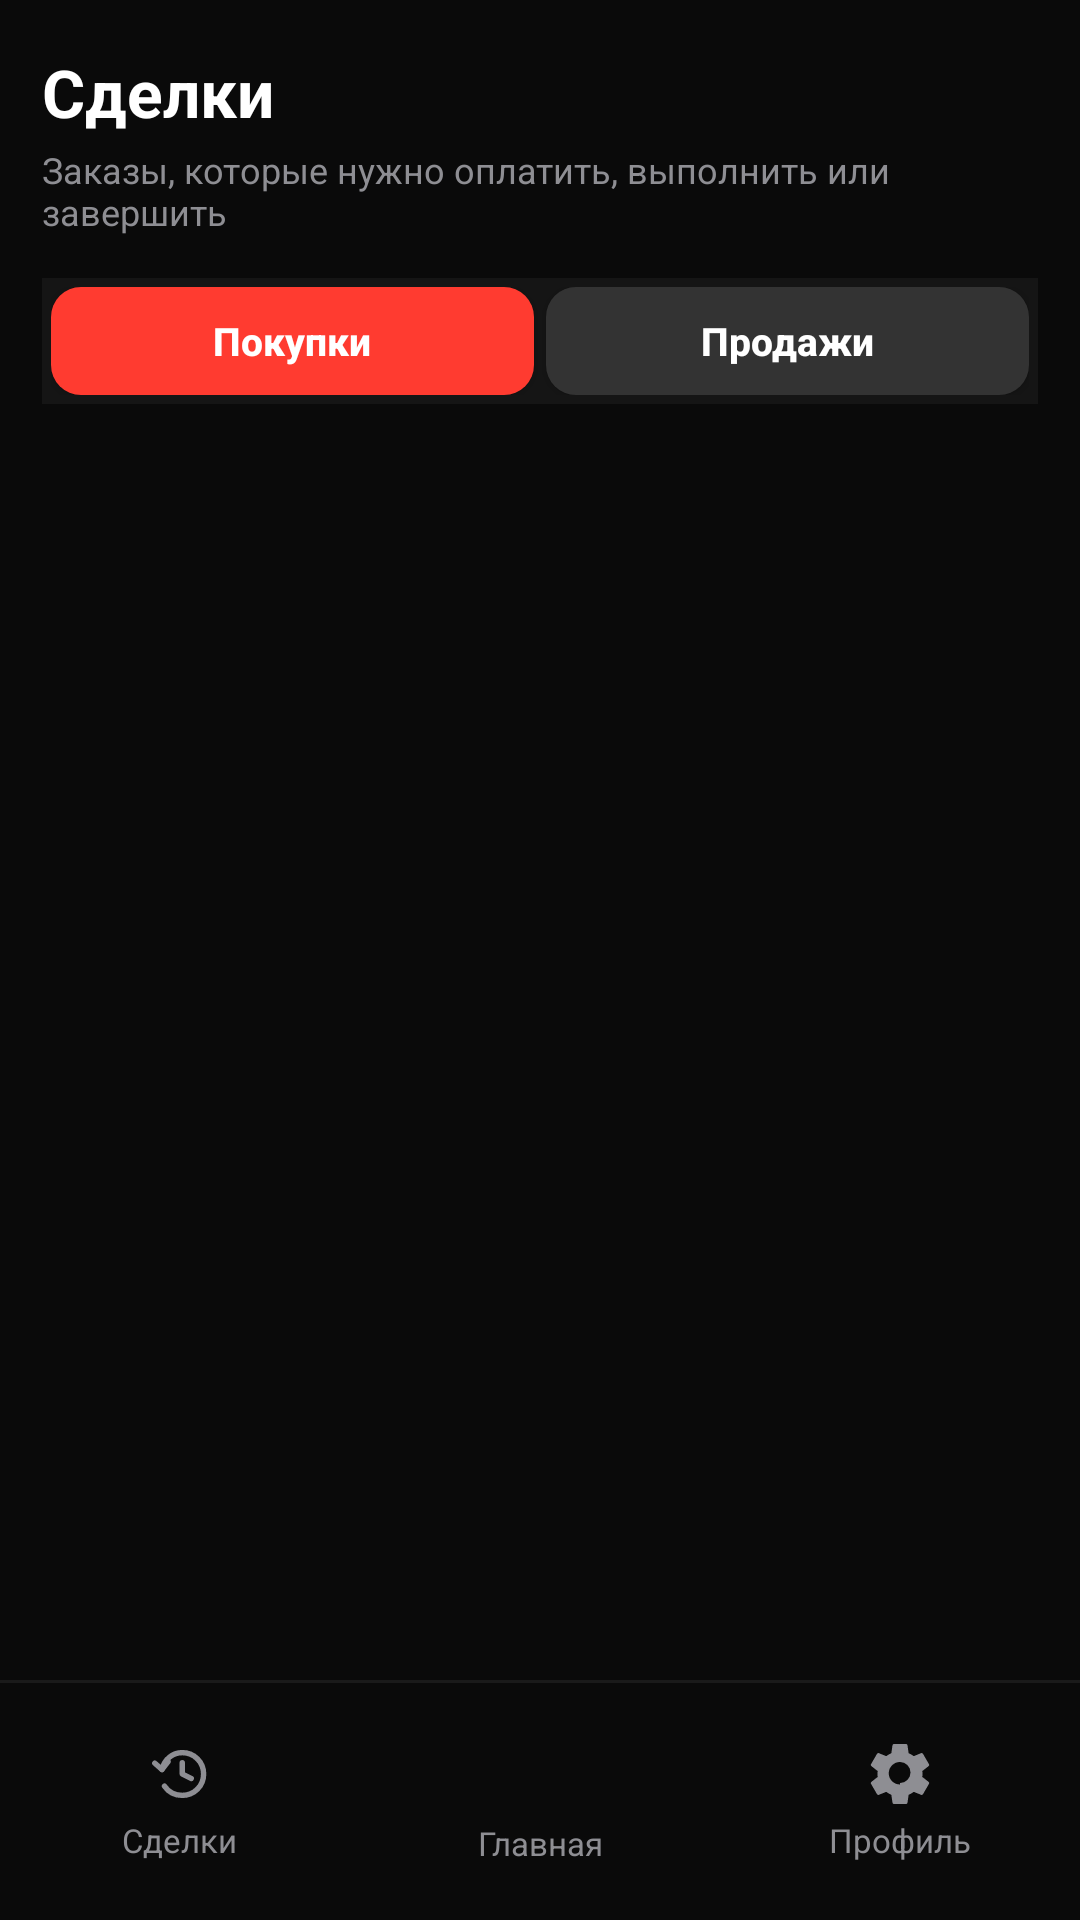

Layout XML and referenced resources for this Android screen:
<!-- AndroidManifest.xml: application theme Theme.Marketgm -->
<!-- res/layout/activity_orders.xml -->
<?xml version="1.0" encoding="utf-8"?>
<FrameLayout xmlns:android="http://schemas.android.com/apk/res/android"
    android:id="@+id/layoutOrdersRoot"
    android:layout_width="match_parent"
    android:layout_height="match_parent"
    android:background="#0A0A0A"
    android:fitsSystemWindows="true">

    <LinearLayout
        android:layout_width="match_parent"
        android:layout_height="match_parent"
        android:orientation="vertical"
        android:paddingStart="14dp"
        android:paddingTop="16dp"
        android:paddingEnd="14dp"
        android:paddingBottom="88dp">

        <TextView
            android:id="@+id/textOrdersTitle"
            android:layout_width="match_parent"
            android:layout_height="wrap_content"
            android:text="Сделки"
            android:textColor="#FFFFFF"
            android:textSize="22sp"
            android:textStyle="bold" />

        <TextView
            android:layout_width="match_parent"
            android:layout_height="wrap_content"
            android:layout_marginTop="3dp"
            android:text="Заказы, которые нужно оплатить, выполнить или завершить"
            android:textColor="#8E8E93"
            android:textSize="12sp" />

        <LinearLayout
            android:id="@+id/layoutOrdersTabs"
            android:layout_width="match_parent"
            android:layout_height="42dp"
            android:layout_marginTop="14dp"
            android:background="#151515"
            android:orientation="horizontal"
            android:padding="3dp">

            <androidx.appcompat.widget.AppCompatButton
                android:id="@+id/buttonBuyerOrders"
                android:layout_width="0dp"
                android:layout_height="match_parent"
                android:layout_weight="1"
                android:background="@drawable/bg_tab_orders_selected"
                android:text="Покупки"
                android:textAllCaps="false"
                android:textColor="#FFFFFF"
                android:textSize="13sp"
                android:textStyle="bold" />

            <androidx.appcompat.widget.AppCompatButton
                android:id="@+id/buttonSellerOrders"
                android:layout_width="0dp"
                android:layout_height="match_parent"
                android:layout_marginStart="4dp"
                android:layout_weight="1"
                android:background="@drawable/bg_tab_orders_unselected"
                android:text="Продажи"
                android:textAllCaps="false"
                android:textColor="#FFFFFF"
                android:textSize="13sp"
                android:textStyle="bold" />

        </LinearLayout>

        
        <LinearLayout
            android:id="@+id/layoutOrdersEmpty"
            android:layout_width="match_parent"
            android:layout_height="0dp"
            android:layout_marginTop="16dp"
            android:layout_weight="1"
            android:gravity="center"
            android:orientation="vertical"
            android:visibility="gone">

            <ImageView
                android:layout_width="56dp"
                android:layout_height="56dp"
                android:src="@drawable/ic_empty_orders" />

            <TextView
                android:id="@+id/textOrdersEmpty"
                android:layout_width="wrap_content"
                android:layout_height="wrap_content"
                android:layout_marginTop="14dp"
                android:gravity="center"
                android:text="Покупок пока нет"
                android:textColor="#FFFFFF"
                android:textSize="16sp"
                android:textStyle="bold" />

            <TextView
                android:id="@+id/textOrdersEmptySubtitle"
                android:layout_width="wrap_content"
                android:layout_height="wrap_content"
                android:layout_marginTop="6dp"
                android:gravity="center"
                android:paddingStart="20dp"
                android:paddingEnd="20dp"
                android:text="Когда вы оформите заказ, он появится здесь."
                android:textColor="#8E8E93"
                android:textSize="13sp" />

            <Button
                android:id="@+id/buttonBrowseListings"
                android:layout_width="wrap_content"
                android:layout_height="44dp"
                android:layout_marginTop="16dp"
                android:background="@drawable/bg_dragon_red_outline_button"
                android:text="Перейти к объявлениям"
                android:textAllCaps="false"
                android:textColor="#FF3B30"
                android:textSize="13sp"
                android:textStyle="bold" />

        </LinearLayout>

        <androidx.recyclerview.widget.RecyclerView
            android:id="@+id/recyclerOrders"
            android:layout_width="match_parent"
            android:layout_height="0dp"
            android:layout_marginTop="12dp"
            android:layout_weight="1"
            android:clipToPadding="false"
            android:paddingBottom="8dp" />

        <ProgressBar
            android:id="@+id/progressOrders"
            android:layout_width="wrap_content"
            android:layout_height="wrap_content"
            android:layout_gravity="center"
            android:layout_marginTop="20dp"
            android:indeterminateTint="#FF3B30"
            android:visibility="gone" />

    </LinearLayout>

    <include
        android:id="@+id/includeBottomNav"
        layout="@layout/layout_bottom_nav"
        android:layout_width="match_parent"
        android:layout_height="80dp"
        android:layout_gravity="bottom" />

</FrameLayout>
<!-- res/layout/layout_bottom_nav.xml (included above) -->
<?xml version="1.0" encoding="utf-8"?>
<androidx.constraintlayout.widget.ConstraintLayout xmlns:android="http://schemas.android.com/apk/res/android"
    xmlns:app="http://schemas.android.com/apk/res-auto"
    android:id="@+id/bottomNavigationView"
    android:layout_width="match_parent"
    android:layout_height="80dp"
    android:background="#0A0A0A">

    <View
        android:layout_width="0dp"
        android:layout_height="1dp"
        android:background="#1A1A1A"
        app:layout_constraintTop_toTopOf="parent"
        app:layout_constraintStart_toStartOf="parent"
        app:layout_constraintEnd_toEndOf="parent" />

    <LinearLayout
        android:id="@+id/navOrders"
        android:layout_width="0dp"
        android:layout_height="0dp"
        android:background="?attr/selectableItemBackgroundBorderless"
        android:clickable="true"
        android:focusable="true"
        android:gravity="center"
        android:orientation="vertical"
        app:layout_constraintBottom_toBottomOf="parent"
        app:layout_constraintEnd_toStartOf="@id/navHome"
        app:layout_constraintHorizontal_chainStyle="spread_inside"
        app:layout_constraintStart_toStartOf="parent"
        app:layout_constraintTop_toTopOf="parent">

        <ImageView
            android:id="@+id/iconNavOrders"
            android:layout_width="24dp"
            android:layout_height="24dp"
            android:src="@drawable/ic_settings_history_red"
            app:tint="#8E8E93" />

        <TextView
            android:id="@+id/textNavOrders"
            android:layout_width="wrap_content"
            android:layout_height="wrap_content"
            android:layout_marginTop="4dp"
            android:gravity="center"
            android:includeFontPadding="false"
            android:maxLines="1"
            android:text="Сделки"
            android:textColor="#8E8E93"
            android:textSize="11sp" />

    </LinearLayout>

    <LinearLayout
        android:id="@+id/navHome"
        android:layout_width="0dp"
        android:layout_height="0dp"
        android:background="?attr/selectableItemBackgroundBorderless"
        android:clickable="true"
        android:focusable="true"
        android:gravity="center"
        android:orientation="vertical"
        app:layout_constraintBottom_toBottomOf="parent"
        app:layout_constraintEnd_toStartOf="@id/navSettings"
        app:layout_constraintStart_toEndOf="@id/navOrders"
        app:layout_constraintTop_toTopOf="parent">

        <ImageView
            android:id="@+id/iconNavHome"
            android:layout_width="26dp"
            android:layout_height="26dp"
            android:src="@drawable/ic_nav_home"
            app:tint="#8E8E93" />

        <TextView
            android:id="@+id/textNavHome"
            android:layout_width="wrap_content"
            android:layout_height="wrap_content"
            android:layout_marginTop="4dp"
            android:gravity="center"
            android:includeFontPadding="false"
            android:maxLines="1"
            android:text="Главная"
            android:textColor="#8E8E93"
            android:textSize="11sp" />

    </LinearLayout>

    <LinearLayout
        android:id="@+id/navSettings"
        android:layout_width="0dp"
        android:layout_height="0dp"
        android:background="?attr/selectableItemBackgroundBorderless"
        android:clickable="true"
        android:focusable="true"
        android:gravity="center"
        android:orientation="vertical"
        app:layout_constraintBottom_toBottomOf="parent"
        app:layout_constraintEnd_toEndOf="parent"
        app:layout_constraintStart_toEndOf="@id/navHome"
        app:layout_constraintTop_toTopOf="parent">

        <ImageView
            android:id="@+id/iconNavSettings"
            android:layout_width="24dp"
            android:layout_height="24dp"
            android:src="@drawable/ic_nav_settings"
            app:tint="#8E8E93" />

        <TextView
            android:id="@+id/textNavSettings"
            android:layout_width="wrap_content"
            android:layout_height="wrap_content"
            android:layout_marginTop="4dp"
            android:gravity="center"
            android:includeFontPadding="false"
            android:maxLines="1"
            android:text="Профиль"
            android:textColor="#8E8E93"
            android:textSize="11sp" />

    </LinearLayout>

</androidx.constraintlayout.widget.ConstraintLayout>
<!-- resources referenced by this layout -->
<resources>
  <!-- drawable bg_dragon_red_outline_button (drawable) -->
  <?xml version="1.0" encoding="utf-8"?>
  <shape xmlns:android="http://schemas.android.com/apk/res/android">
      <solid android:color="#00000000" />
  
      <stroke
          android:width="1dp"
          android:color="#FF3B30" />
  
      <corners android:radius="14dp" />
  
      <padding
          android:left="12dp"
          android:top="8dp"
          android:right="12dp"
          android:bottom="8dp" />
  </shape>
  <!-- drawable bg_tab_orders_selected (drawable) -->
  <?xml version="1.0" encoding="utf-8"?>
  <selector xmlns:android="http://schemas.android.com/apk/res/android">
      <item android:state_pressed="true">
          <shape>
              <solid android:color="#CC2E28" />
              <corners android:radius="10dp" />
          </shape>
      </item>
      <item>
          <shape>
              <solid android:color="#FF3B30" />
              <corners android:radius="10dp" />
          </shape>
      </item>
  </selector>
  <!-- drawable bg_tab_orders_unselected (drawable) -->
  <?xml version="1.0" encoding="utf-8"?>
  <selector xmlns:android="http://schemas.android.com/apk/res/android">
      <item android:state_pressed="true">
          <shape>
              <solid android:color="#1A1A1A" />
              <corners android:radius="10dp" />
          </shape>
      </item>
      <item>
          <shape>
              <solid android:color="#333333" />
              <corners android:radius="10dp" />
          </shape>
      </item>
  </selector>
  <!-- drawable ic_empty_orders (drawable) -->
  <?xml version="1.0" encoding="utf-8"?>
  <vector xmlns:android="http://schemas.android.com/apk/res/android"
      android:width="64dp"
      android:height="64dp"
      android:viewportWidth="64"
      android:viewportHeight="64">
      <path
          android:fillColor="@android:color/transparent"
          android:pathData="M16,20 H48 V52 H16 Z"
          android:strokeColor="#FF3B30"
          android:strokeLineJoin="round"
          android:strokeWidth="3" />
      <path
          android:fillColor="@android:color/transparent"
          android:pathData="M22,30 H42 M22,37 H34 M38,37 H42"
          android:strokeColor="#FF3B30"
          android:strokeLineCap="round"
          android:strokeWidth="3"
          android:alpha="0.4" />
      <path
          android:fillColor="@android:color/transparent"
          android:pathData="M24,14 L32,20 L40,14"
          android:strokeColor="#FF3B30"
          android:strokeLineCap="round"
          android:strokeLineJoin="round"
          android:strokeWidth="3" />
  </vector>
  <!-- drawable ic_settings_history_red (drawable) -->
  <?xml version="1.0" encoding="utf-8"?>
  <vector xmlns:android="http://schemas.android.com/apk/res/android"
      android:width="32dp"
      android:height="32dp"
      android:viewportWidth="32"
      android:viewportHeight="32">
      <path
          android:fillColor="@android:color/transparent"
          android:pathData="M8,14 C9,9.5 12.7,6.5 17,6.5 C22.3,6.5 26.5,10.7 26.5,16 C26.5,21.3 22.3,25.5 17,25.5 C13.7,25.5 10.8,23.9 9.1,21.4"
          android:strokeColor="#FF3B30"
          android:strokeLineCap="round"
          android:strokeWidth="2.4" />
      <path
          android:fillColor="@android:color/transparent"
          android:pathData="M8,14 L4.8,11.2 M8,14 L10.7,10.5 M17,11 V16 L21,18"
          android:strokeColor="#FF3B30"
          android:strokeLineCap="round"
          android:strokeLineJoin="round"
          android:strokeWidth="2.4" />
  </vector>
  <style name="Theme.Marketgm" parent="Base.Theme.Marketgm" />
  <style name="Base.Theme.Marketgm" parent="Theme.Material3.DayNight.NoActionBar">
          
          
      </style>
</resources>
